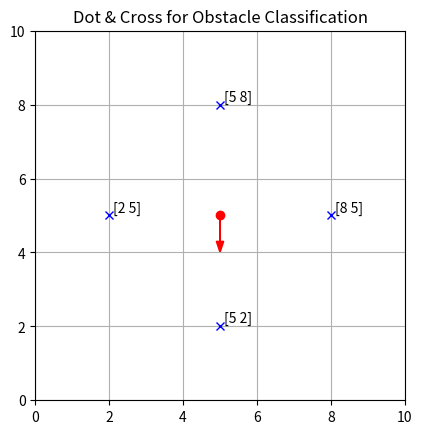

Here is the Python script that generated this plot:
import numpy as np
import matplotlib.pyplot as plt

# 車の位置と進行方向
car_pos = np.array([5, 5])
heading = np.array([0, -1])  # 北向き（上方向）

# いくつかの障害物
obstacles = [
    np.array([5, 2]),  # 前方
    np.array([8, 5]),  # 右側
    np.array([2, 5]),  # 左側
    np.array([5, 8])   # 後方
]

def classify_obstacle(car_pos, heading, obstacle):
    vec = obstacle - car_pos
    dot = np.dot(heading, vec)
    cross = np.cross(heading, vec)

    if dot > 0:   # 前方
        direction = "Front"
    else:         # 後方
        direction = "Back"

    if cross > 0:
        side = "Left"
    elif cross < 0:
        side = "Right"
    else:
        side = "Center"

    return direction, side

# 判定
for obs in obstacles:
    d, s = classify_obstacle(car_pos, heading, obs)
    print(f"Obstacle at {obs} → {d}-{s}")

# 可視化
fig, ax = plt.subplots()
ax.set_aspect("equal")
ax.set_xlim(0, 10)
ax.set_ylim(0, 10)
ax.grid(True)

# 車
ax.plot(car_pos[0], car_pos[1], "ro")
ax.arrow(car_pos[0], car_pos[1], heading[0], heading[1],
         head_width=0.2, color="red", length_includes_head=True)

# 障害物
for obs in obstacles:
    ax.plot(obs[0], obs[1], "bx")
    ax.text(obs[0]+0.1, obs[1]+0.1, str(obs))

plt.title("Dot & Cross for Obstacle Classification")
plt.show()
